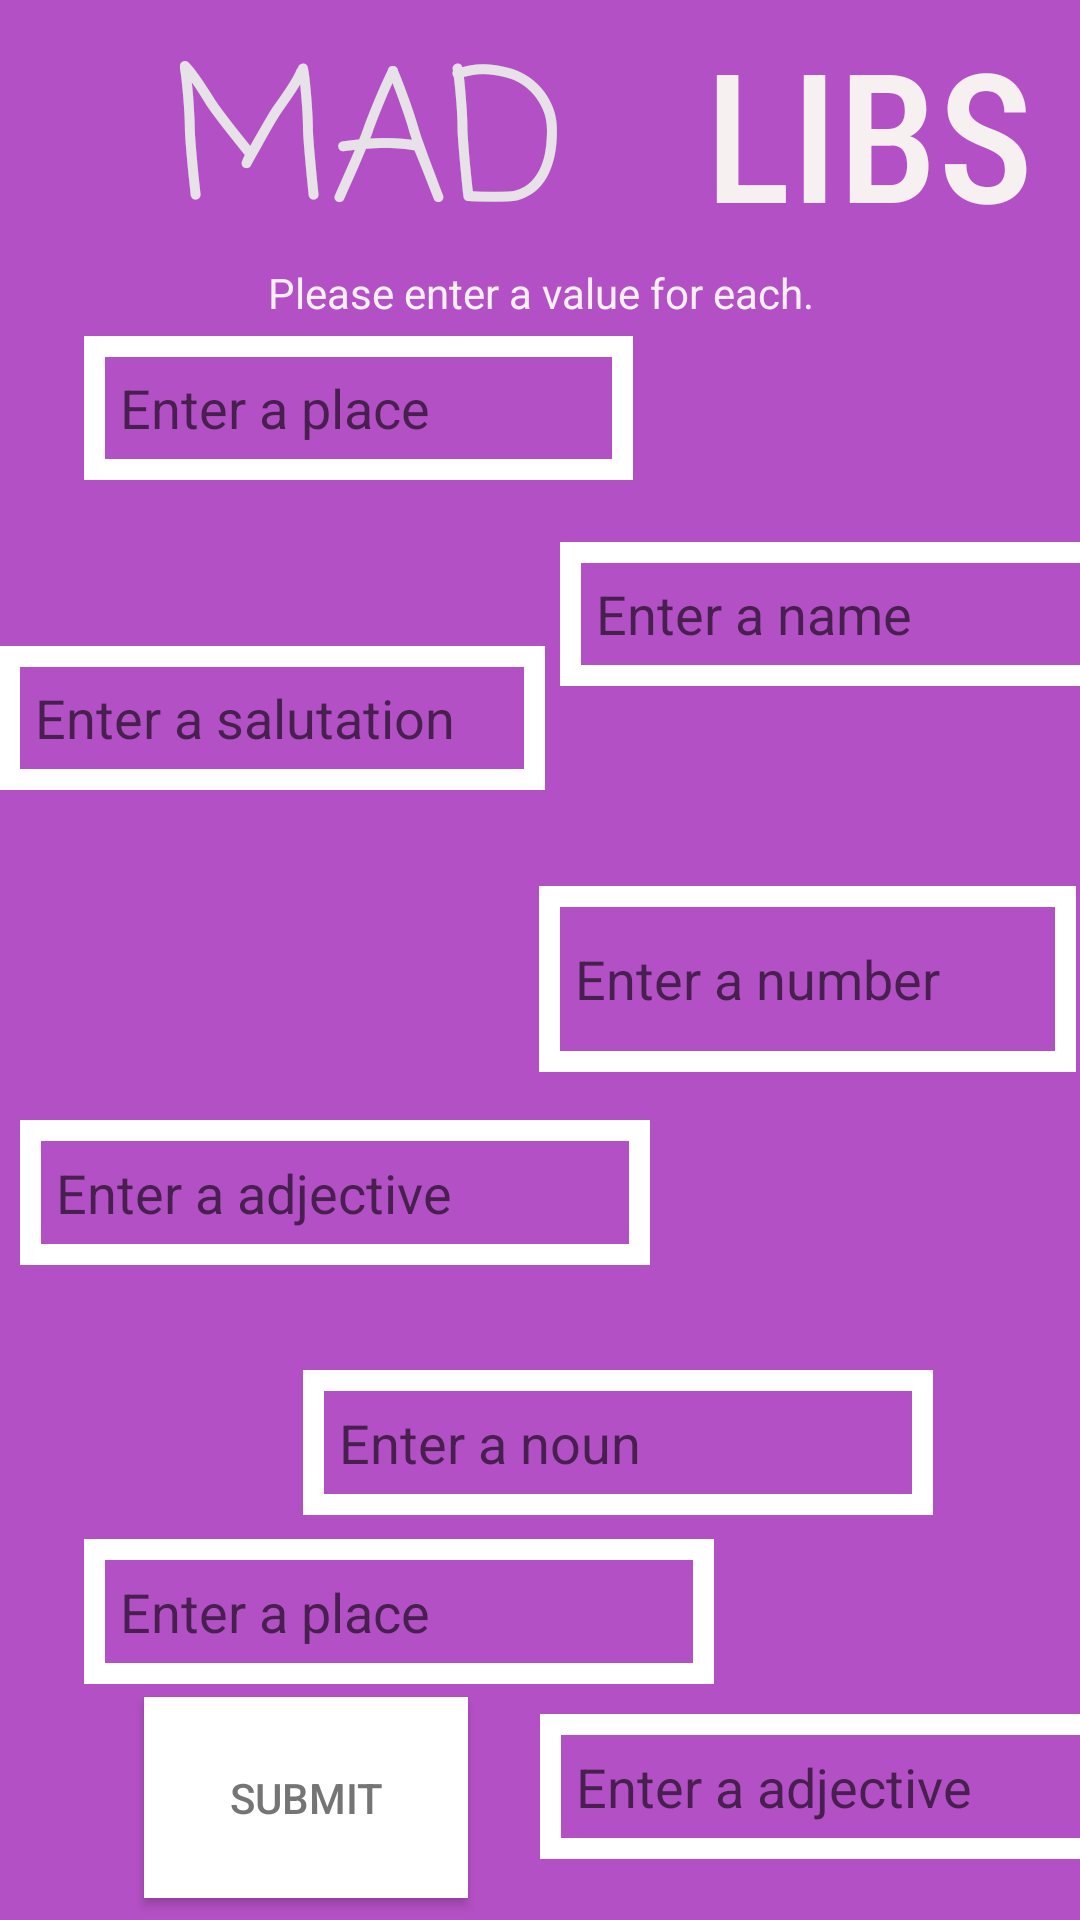

Here is an Android app screen rendered from its layout file. Give the layout XML and the strings, colors and styles it references.
<!-- AndroidManifest.xml: application theme Theme.BLK_MADLIBS -->
<!-- res/layout/activity_main.xml -->
<?xml version="1.0" encoding="utf-8"?>
<androidx.constraintlayout.widget.ConstraintLayout xmlns:android="http://schemas.android.com/apk/res/android"
    xmlns:app="http://schemas.android.com/apk/res-auto"
    xmlns:tools="http://schemas.android.com/tools"
    android:layout_width="match_parent"
    android:layout_height="match_parent"
    tools:context=".MainActivity"
    android:background="#B450C5">

    <TextView
        android:id="@+id/textView1"
        android:layout_width="138dp"
        android:layout_height="72dp"
        android:layout_marginStart="16dp"
        android:layout_marginTop="4dp"
        android:layout_marginEnd="16dp"
        android:fontFamily="casual"
        android:text="@string/title"
        android:textAlignment="center"
        android:textColor="#E7E2E8"
        android:textSize="60sp"
        app:layout_constraintEnd_toEndOf="parent"
        app:layout_constraintHorizontal_bias="0.199"
        app:layout_constraintStart_toStartOf="parent"
        app:layout_constraintTop_toTopOf="parent" />

    <EditText
        android:id="@+id/editTextTextPersonName"
        android:layout_width="183dp"
        android:layout_height="48dp"
        android:layout_marginStart="28dp"
        android:layout_marginTop="36dp"
        android:autofillHints="noun"
        android:background="@drawable/edittextstyle"
        android:ems="10"
        android:hint="@string/lib_one"
        android:inputType="textPersonName"
        app:layout_constraintStart_toStartOf="parent"
        app:layout_constraintTop_toBottomOf="@+id/textView1" />

    <EditText
        android:id="@+id/editTextTextPersonName2"
        android:layout_width="181dp"
        android:layout_height="48dp"
        android:layout_marginStart="212dp"
        android:layout_marginTop="16dp"
        android:layout_marginEnd="18dp"
        android:layout_marginBottom="62dp"
        android:background="@drawable/edittextstyle"
        android:ems="10"
        android:hint="@string/lib_two"
        android:inputType="textPersonName"
        app:layout_constraintBottom_toTopOf="@+id/editTextTextPersonName4"
        app:layout_constraintEnd_toEndOf="parent"
        app:layout_constraintStart_toStartOf="parent"
        app:layout_constraintTop_toBottomOf="@+id/editTextTextPersonName" />

    <Button
        android:id="@+id/button"
        android:layout_width="108dp"
        android:layout_height="67dp"
        android:layout_marginStart="48dp"
        android:layout_marginTop="29dp"
        android:layout_marginEnd="24dp"
        android:layout_marginBottom="32dp"
        android:background="#FFFFFF"
        android:onClick="sendMessage"
        android:text="@string/enter"
        android:textColor="#757575"
        app:layout_constraintBottom_toBottomOf="parent"
        app:layout_constraintEnd_toStartOf="@+id/editTextTextPersonName8"
        app:layout_constraintStart_toStartOf="parent"
        app:layout_constraintTop_toBottomOf="@+id/editTextTextPersonName7"
        tools:ignore="DuplicateSpeakableTextCheck" />

    <EditText
        android:id="@+id/editTextTextPersonName3"
        android:layout_width="182dp"
        android:layout_height="48dp"
        android:layout_marginStart="24dp"
        android:layout_marginTop="14dp"
        android:layout_marginEnd="205dp"
        android:layout_marginBottom="441dp"
        android:background="@drawable/edittextstyle"
        android:ems="10"
        android:hint="@string/lib_three"
        android:inputType="textPersonName"
        app:layout_constraintBottom_toBottomOf="parent"
        app:layout_constraintEnd_toEndOf="parent"
        app:layout_constraintHorizontal_bias="0.487"
        app:layout_constraintStart_toStartOf="parent"
        app:layout_constraintTop_toBottomOf="@+id/editTextTextPersonName2"
        app:layout_constraintVertical_bias="0.298" />

    <EditText
        android:id="@+id/editTextTextPersonName4"
        android:layout_width="179dp"
        android:layout_height="62dp"
        android:layout_marginStart="212dp"
        android:layout_marginTop="32dp"
        android:layout_marginEnd="20dp"
        android:background="@drawable/edittextstyle"
        android:ems="10"
        android:hint="@string/lib_four"
        android:inputType="textPersonName"
        app:layout_constraintEnd_toEndOf="parent"
        app:layout_constraintHorizontal_bias="0.64"
        app:layout_constraintStart_toStartOf="parent"
        app:layout_constraintTop_toBottomOf="@+id/editTextTextPersonName3" />

    <EditText
        android:id="@+id/editTextTextPersonName5"
        android:layout_width="wrap_content"
        android:layout_height="wrap_content"
        android:layout_marginStart="32dp"
        android:layout_marginTop="16dp"
        android:layout_marginEnd="169dp"
        android:layout_marginBottom="24dp"
        android:background="@drawable/edittextstyle"
        android:ems="10"
        android:hint="@string/lib_five"
        android:inputType="textPersonName"
        android:minHeight="48dp"
        app:layout_constraintBottom_toTopOf="@+id/editTextTextPersonName6"
        app:layout_constraintEnd_toEndOf="parent"
        app:layout_constraintStart_toStartOf="parent"
        app:layout_constraintTop_toBottomOf="@+id/editTextTextPersonName4" />

    <EditText
        android:id="@+id/editTextTextPersonName6"
        android:layout_width="wrap_content"
        android:layout_height="wrap_content"
        android:layout_marginStart="152dp"
        android:layout_marginTop="11dp"
        android:layout_marginEnd="49dp"
        android:layout_marginBottom="28dp"
        android:background="@drawable/edittextstyle"
        android:ems="10"
        android:hint="@string/lib_six"
        android:inputType="textPersonName"
        android:minHeight="48dp"
        app:layout_constraintBottom_toTopOf="@+id/editTextTextPersonName7"
        app:layout_constraintEnd_toEndOf="parent"
        app:layout_constraintHorizontal_bias="1.0"
        app:layout_constraintStart_toStartOf="parent"
        app:layout_constraintTop_toBottomOf="@+id/editTextTextPersonName5" />

    <EditText
        android:id="@+id/editTextTextPersonName7"
        android:layout_width="wrap_content"
        android:layout_height="wrap_content"
        android:layout_marginStart="28dp"
        android:layout_marginTop="8dp"
        android:background="@drawable/edittextstyle"
        android:ems="10"
        android:hint="@string/lib_seven"
        android:inputType="textPersonName"
        android:minHeight="48dp"
        app:layout_constraintStart_toStartOf="parent"
        app:layout_constraintTop_toBottomOf="@+id/editTextTextPersonName6" />

    <EditText
        android:id="@+id/editTextTextPersonName8"
        android:layout_width="wrap_content"
        android:layout_height="wrap_content"
        android:layout_marginStart="180dp"
        android:layout_marginTop="10dp"
        android:background="@drawable/edittextstyle"
        android:ems="10"
        android:hint="@string/lib_eight"
        android:inputType="textPersonName"
        android:minHeight="48dp"
        app:layout_constraintStart_toStartOf="parent"
        app:layout_constraintTop_toBottomOf="@+id/editTextTextPersonName7" />

    <TextView
        android:id="@+id/textView"
        android:layout_width="156dp"
        android:layout_height="84dp"
        android:layout_marginStart="20dp"
        android:layout_marginTop="4dp"
        android:fontFamily="sans-serif-condensed-medium"
        android:text="@string/title2"
        android:textAlignment="center"
        android:textColor="#F6F0F0"
        android:textSize="60sp"
        app:layout_constraintStart_toEndOf="@+id/textView1"
        app:layout_constraintTop_toTopOf="parent" />

    <TextView
        android:id="@+id/textView11"
        android:layout_width="wrap_content"
        android:layout_height="wrap_content"
        android:layout_marginStart="8dp"
        android:layout_marginTop="12dp"
        android:text="@string/instruct"
        android:textColor="#F6F0F0"
        app:layout_constraintEnd_toEndOf="parent"
        app:layout_constraintHorizontal_bias="0.479"
        app:layout_constraintStart_toStartOf="parent"
        app:layout_constraintTop_toBottomOf="@+id/textView1" />

</androidx.constraintlayout.widget.ConstraintLayout>
<!-- resources referenced by this layout -->
<resources>
  <!-- drawable edittextstyle (drawable) -->
  <?xml version="1.0" encoding="utf-8"?>
  <shape xmlns:android="http://schemas.android.com/apk/res/android">
      <stroke
          android:width="7dp"
          android:color="@color/white" />
      <solid
          android:color="@color/orange"
          android:paddingLeft="12dp"
          android:paddingTop="12dp" />
      <padding
          android:bottom="12dp"
          android:left="12dp"
          android:right="12dp"
          android:top="12dp" />
  </shape>
  <string name="enter">Submit</string>
  <string name="instruct">Please enter a value for each.</string>
  <string name="lib_eight">Enter a adjective</string>
  <string name="lib_five">Enter a adjective</string>
  <string name="lib_four">Enter a number</string>
  <string name="lib_one">Enter a place</string>
  <string name="lib_seven">Enter a place</string>
  <string name="lib_six">Enter a noun</string>
  <string name="lib_three">Enter a salutation</string>
  <string name="lib_two">Enter a name</string>
  <string name="title">MAD</string>
  <string name="title2">LIBS</string>
  <style name="Theme.BLK_MADLIBS" parent="Theme.MaterialComponents.DayNight.DarkActionBar">
          
          <item name="colorPrimary">@color/purple_500</item>
          <item name="colorPrimaryVariant">@color/purple_700</item>
          <item name="colorOnPrimary">@color/white</item>
          
          <item name="colorSecondary">@color/teal_200</item>
          <item name="colorSecondaryVariant">@color/teal_700</item>
          <item name="colorOnSecondary">@color/black</item>
          
          <item name="android:statusBarColor" tools:targetApi="l">?attr/colorPrimaryVariant</item>
          
      </style>
  <!-- not gathered from this repository: default colours our renderer supplied (Android Studio template values) -->
  <color name="purple_500">#FF6200EE</color>
  <color name="purple_700">#FF3700B3</color>
  <color name="teal_200">#FF03DAC5</color>
  <color name="teal_700">#FF018786</color>
  <color name="black">#FF000000</color>
  <color name="white">#FFFFFFFF</color>
</resources>
